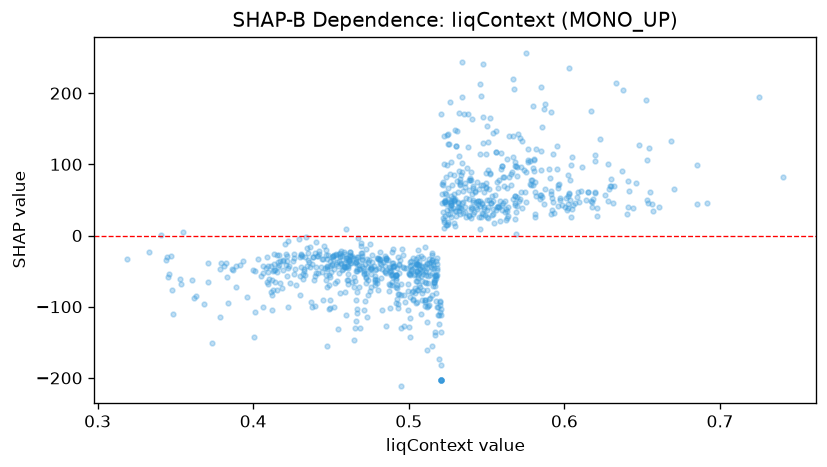

Data behind this chart, as committed beside it:
feature_value, shap_value
0.4938, -42.1
0.469, -23.95
0.506, -76.77
0.564, 39.74
0.6014, 35.72
0.4852, -32.25
0.3478, -76.81
0.4622, -38.08
0.4216, -35.2
0.49, -44.53
0.3812, -42.22
0.3534, -67.53
0.5138, -87.1
0.5698, 96.83
0.4802, -32.36
0.453, -25.97
0.4896, -38.64
0.3444, -30.19
0.5572, 67.02
0.4226, -46.25
0.5782, 104.5
0.5908, 80.78
0.4456, -15.29
0.4124, -104.1
0.4134, -40.15
0.3864, -46.51
0.5712, 51.74
0.5598, 36.31
0.5094, -76.74
0.5154, -41.08
0.525, 15.98
0.6042, 26.32
0.5408, 38.16
0.5536, 28.54
0.4696, -14.26
0.4084, -45.29
0.5094, -31.39
0.5224, 18.95
0.4634, -29.15
0.5962, 41.39
0.551, 25.03
0.541, 47.2
0.535, 63.24
0.4582, -43.63
0.495, -83.52
0.5844, 56.65
0.6278, 48.33
0.5928, 46.72
0.539, 26.98
0.4848, -28.64
0.4894, -53.73
0.476, -44.92
0.4766, -36.83
0.4758, -43.89
0.4124, -61.99
0.4882, -48.11
0.4678, -47.05
0.441, -29.13
0.5284, 52.48
0.4898, -19.09
... 847 more rows
